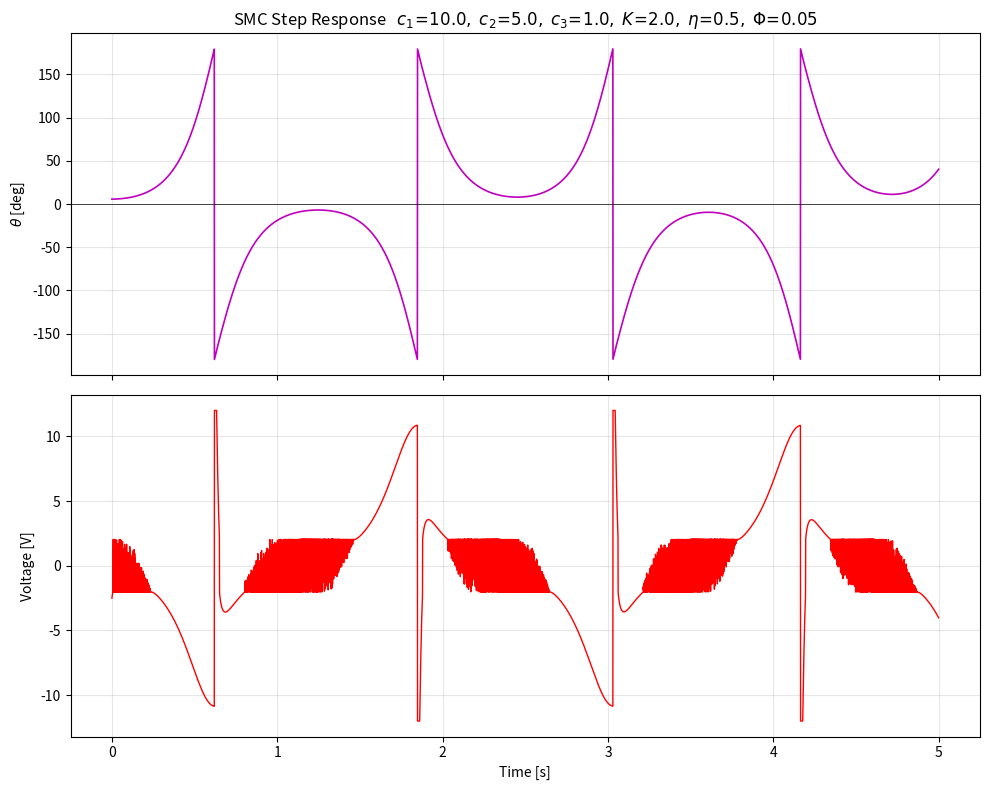
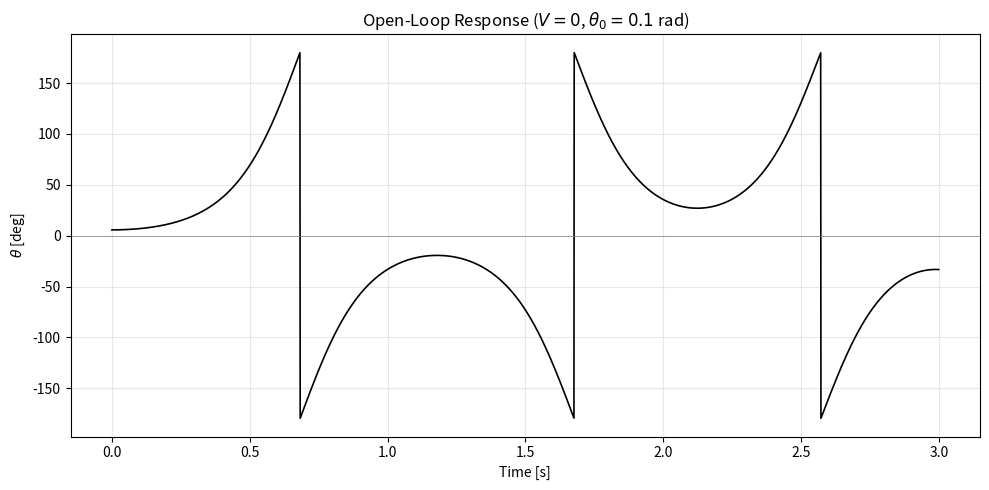
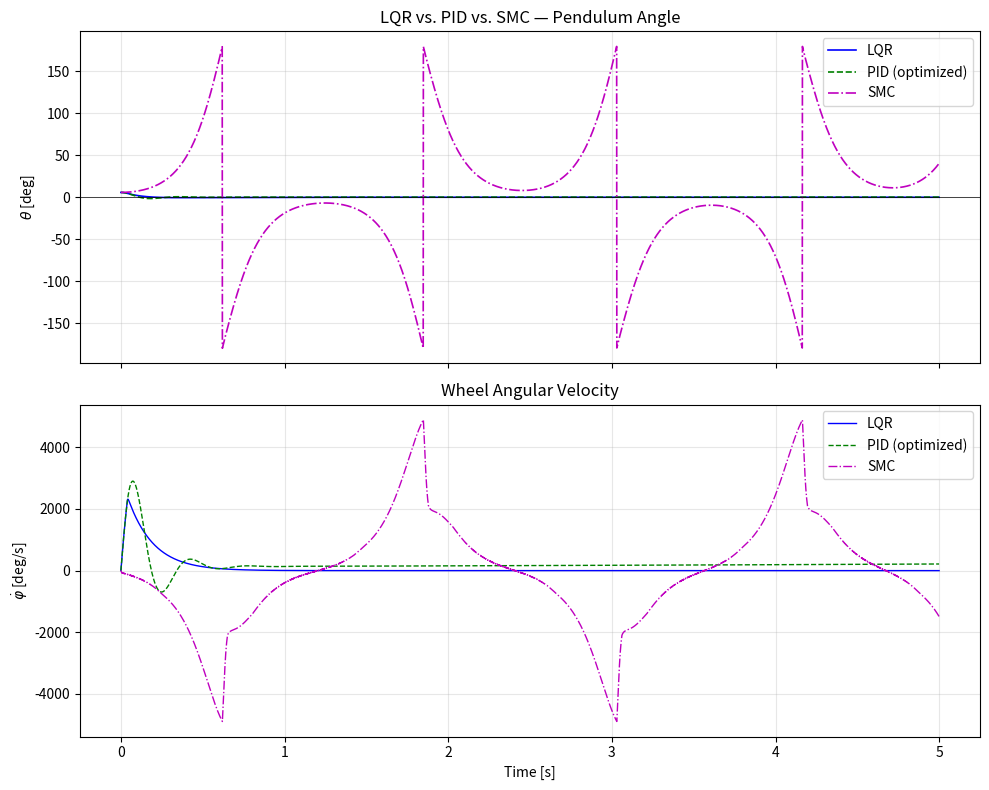

Write the Python code that produced these figures, in order.
#!/usr/bin/env python3
"""Section 2 figures and numerical results for the reaction wheel inverted pendulum.

Generates:
  1. Numerical inertia matrix values (M11, M12, M22, Δ).
  2. Numerical LQR linearized A (4×4) and B (4×1) matrices.
  3. Sliding Mode Controller step response (full 5-state nonlinear plant).
  4. Open-loop (no control) response showing pendulum divergence.
  5. Three-way comparison plot: LQR vs PID vs SMC.
  6. Individual SMC and open-loop plots.

Saves plots to ``latex/results/`` and numerical results to
``latex/results/section2_results.txt``.

Usage (from the project root):
    uv run --with numpy --with scipy --with matplotlib scripts/section2_figures.py
"""

from __future__ import annotations

import os

import numpy as np
from scipy.linalg import solve_continuous_are

import matplotlib
matplotlib.use("Agg")
import matplotlib.pyplot as plt

# ── System parameters (defaults from backend/config.py) ─────────────

PENDULUM_MASS          = 1.0        # kg
PENDULUM_LENGTH        = 0.3        # m
WHEEL_MASS             = 0.25       # kg
WHEEL_INNER_RADIUS     = 0.02       # m
WHEEL_OUTER_RADIUS     = 0.07       # m
DAMPING                = 0.001      # N·m·s/rad
WHEEL_DAMPING          = 0.0005     # N·m·s/rad
GRAVITY                = 9.81       # m/s²
TIME_STEP              = 0.001      # s
MAX_VOLTAGE            = 12.0       # V
MOTOR_RESISTANCE       = 1.2        # Ω
MOTOR_INDUCTANCE       = 0.0005     # H
MOTOR_CONSTANT         = 0.0876     # N·m/A  (= V·s/rad)
MOTOR_ROTOR_INERTIA    = 5e-5       # kg·m²
MOTOR_VISCOUS_FRICTION = 0.001      # N·m·s/rad
GEAR_RATIO             = 1.0        # –

# SMC default parameters (from backend/config.py)
SMC_C1       = 10.0
SMC_C2       = 5.0
SMC_C3       = 1.0
SMC_K        = 2.0
SMC_ETA      = 0.5
SMC_BOUNDARY = 0.05

# Optimized PID gains (from optimal_gains.py results)
PID_KP = 145.23
PID_KI = 8e-6
PID_KD = 0.97

# ── Derived quantities ──────────────────────────────────────────────

L_COM   = PENDULUM_LENGTH / 2.0
I_P     = (1.0 / 3.0) * PENDULUM_MASS * PENDULUM_LENGTH ** 2
I_W     = 0.5 * WHEEL_MASS * (WHEEL_OUTER_RADIUS ** 2 + WHEEL_INNER_RADIUS ** 2)
I_W_EFF = I_W + MOTOR_ROTOR_INERTIA * GEAR_RATIO ** 2
B_W_EFF = WHEEL_DAMPING + GEAR_RATIO ** 2 * MOTOR_VISCOUS_FRICTION

M11   = I_P + WHEEL_MASS * PENDULUM_LENGTH ** 2 + I_W_EFF
M12   = I_W_EFF
M22   = I_W_EFF
DET_M = M11 * M22 - M12 ** 2

GRAVITY_COEFF = (PENDULUM_MASS * L_COM + WHEEL_MASS * PENDULUM_LENGTH) * GRAVITY

KT = MOTOR_CONSTANT
KE = MOTOR_CONSTANT
N  = GEAR_RATIO
RA = MOTOR_RESISTANCE
LA = MOTOR_INDUCTANCE
B  = DAMPING


# ── Nonlinear dynamics ──────────────────────────────────────────────

def nonlinear_dynamics(state: np.ndarray, voltage: float) -> np.ndarray:
    """Full 5-state dynamics: [θ, θ̇, φ, φ̇, i_a]."""
    theta, theta_dot, _phi, phi_dot, i_a = state
    V = np.clip(voltage, -MAX_VOLTAGE, MAX_VOLTAGE)

    tau_w = N * KT * i_a

    f1 = GRAVITY_COEFF * np.sin(theta) - tau_w - B * theta_dot
    f2 = tau_w - B_W_EFF * phi_dot

    theta_ddot = (M22 * f1 - M12 * f2) / DET_M
    phi_ddot   = (M11 * f2 - M12 * f1) / DET_M
    di_a       = (V - RA * i_a - KE * N * phi_dot) / LA

    return np.array([theta_dot, theta_ddot, phi_dot, phi_ddot, di_a])


def rk4_step(state: np.ndarray, voltage: float, dt: float) -> np.ndarray:
    """Single classical RK4 step."""
    k1 = nonlinear_dynamics(state, voltage)
    k2 = nonlinear_dynamics(state + 0.5 * dt * k1, voltage)
    k3 = nonlinear_dynamics(state + 0.5 * dt * k2, voltage)
    k4 = nonlinear_dynamics(state + dt * k3, voltage)
    return state + (dt / 6.0) * (k1 + 2.0 * k2 + 2.0 * k3 + k4)


def wrap_angle(a: float) -> float:
    return (a + np.pi) % (2.0 * np.pi) - np.pi


# ── LQR matrices ────────────────────────────────────────────────────

def build_lqr_matrices() -> tuple[np.ndarray, np.ndarray]:
    """Linearized (A, B) for state [θ, θ̇, φ̇, i_a], input V."""
    A = np.array([
        [0.0, 1.0, 0.0, 0.0],
        [
            M22 * GRAVITY_COEFF / DET_M,
            -M22 * B / DET_M,
            M12 * B_W_EFF / DET_M,
            -(M22 + M12) * N * KT / DET_M,
        ],
        [
            -M12 * GRAVITY_COEFF / DET_M,
            M12 * B / DET_M,
            -M11 * B_W_EFF / DET_M,
            (M11 + M12) * N * KT / DET_M,
        ],
        [0.0, 0.0, -KE * N / LA, -RA / LA],
    ], dtype=np.float64)

    B_mat = np.array([[0.0], [0.0], [0.0], [1.0 / LA]], dtype=np.float64)
    return A, B_mat


def compute_lqr_gains(
    q_diag: list[float], r: float,
) -> tuple[np.ndarray, np.ndarray, np.ndarray, np.ndarray]:
    """Solve CARE and return (K, A, B, P)."""
    A, B_mat = build_lqr_matrices()
    Q = np.diag(q_diag).astype(np.float64)
    R = np.array([[r]], dtype=np.float64)

    P = solve_continuous_are(A, B_mat, Q, R)
    K = np.linalg.solve(R, B_mat.T @ P).flatten()
    return K, A, B_mat, P


# ── Simulation helpers ──────────────────────────────────────────────

def simulate_lqr(
    K: np.ndarray, theta0: float, duration: float, dt: float,
) -> tuple[np.ndarray, np.ndarray, np.ndarray]:
    """Simulate the nonlinear plant under LQR state feedback."""
    steps = int(duration / dt)
    t = np.arange(steps) * dt
    states = np.zeros((steps, 5))
    voltages = np.zeros(steps)

    state = np.array([theta0, 0.0, 0.0, 0.0, 0.0])

    for i in range(steps):
        x_lqr = np.array([state[0], state[1], state[3], state[4]])
        V = float(np.clip(-K @ x_lqr, -MAX_VOLTAGE, MAX_VOLTAGE))

        states[i] = state
        voltages[i] = V

        state = rk4_step(state, V, dt)
        state[0] = wrap_angle(state[0])
        state[2] = wrap_angle(state[2])

    return t, states, voltages


def simulate_pid(
    kp: float, ki: float, kd: float,
    theta0: float, duration: float, dt: float,
) -> tuple[np.ndarray, np.ndarray, np.ndarray]:
    """Simulate the nonlinear plant under PID with clamping anti-windup."""
    steps = int(duration / dt)
    t = np.arange(steps) * dt
    states = np.zeros((steps, 5))
    voltages = np.zeros(steps)

    state = np.array([theta0, 0.0, 0.0, 0.0, 0.0])
    integral = 0.0

    for i in range(steps):
        theta, theta_dot = state[0], state[1]

        output = kp * theta + ki * integral + kd * theta_dot

        if abs(output) < MAX_VOLTAGE:
            integral += theta * dt
        elif (output > 0 and theta < 0) or (output < 0 and theta > 0):
            integral += theta * dt

        V = float(np.clip(kp * theta + ki * integral + kd * theta_dot,
                          -MAX_VOLTAGE, MAX_VOLTAGE))

        states[i] = state
        voltages[i] = V

        state = rk4_step(state, V, dt)
        state[0] = wrap_angle(state[0])
        state[2] = wrap_angle(state[2])

    return t, states, voltages


def simulate_smc(
    theta0: float, duration: float, dt: float,
    c1: float = SMC_C1, c2: float = SMC_C2, c3: float = SMC_C3,
    k: float = SMC_K, eta: float = SMC_ETA, boundary: float = SMC_BOUNDARY,
) -> tuple[np.ndarray, np.ndarray, np.ndarray]:
    """Simulate the nonlinear plant under Sliding Mode Control."""
    steps = int(duration / dt)
    t = np.arange(steps) * dt
    states = np.zeros((steps, 5))
    voltages = np.zeros(steps)

    state = np.array([theta0, 0.0, 0.0, 0.0, 0.0])

    for i in range(steps):
        theta, theta_dot, _, phi_dot, _ = state

        # Sliding surface
        s = c1 * theta + c2 * theta_dot + c3 * phi_dot

        # Boundary-layer saturation
        s_normalized = s / boundary
        if abs(s_normalized) <= 1.0:
            sat_val = s_normalized
        else:
            sat_val = 1.0 if s_normalized > 0 else -1.0

        # Control law
        V = -k * sat_val - eta * s
        V = float(np.clip(V, -MAX_VOLTAGE, MAX_VOLTAGE))

        states[i] = state
        voltages[i] = V

        state = rk4_step(state, V, dt)
        state[0] = wrap_angle(state[0])
        state[2] = wrap_angle(state[2])

    return t, states, voltages


def simulate_open_loop(
    theta0: float, duration: float, dt: float,
) -> tuple[np.ndarray, np.ndarray]:
    """Simulate the nonlinear plant with V=0 (no control)."""
    steps = int(duration / dt)
    t = np.arange(steps) * dt
    states = np.zeros((steps, 5))

    state = np.array([theta0, 0.0, 0.0, 0.0, 0.0])

    for i in range(steps):
        states[i] = state
        state = rk4_step(state, 0.0, dt)
        state[0] = wrap_angle(state[0])
        state[2] = wrap_angle(state[2])

    return t, states


# ── Plotting ────────────────────────────────────────────────────────

def plot_smc_response(
    t: np.ndarray, states: np.ndarray, voltages: np.ndarray,
    save_path: str,
) -> None:
    fig, axes = plt.subplots(2, 1, figsize=(10, 8), sharex=True)

    axes[0].plot(t, np.degrees(states[:, 0]), "m-", linewidth=1.2)
    axes[0].set_ylabel(r"$\theta$ [deg]")
    axes[0].set_title(
        f"SMC Step Response   "
        rf"$c_1\!=\!{SMC_C1},\;c_2\!=\!{SMC_C2},\;c_3\!=\!{SMC_C3},\;"
        rf"K\!=\!{SMC_K},\;\eta\!=\!{SMC_ETA},\;\Phi\!=\!{SMC_BOUNDARY}$"
    )
    axes[0].grid(True, alpha=0.3)
    axes[0].axhline(0, color="k", linewidth=0.5)

    axes[1].plot(t, voltages, "r-", linewidth=1.0)
    axes[1].set_ylabel("Voltage [V]")
    axes[1].set_xlabel("Time [s]")
    axes[1].grid(True, alpha=0.3)

    plt.tight_layout()
    plt.savefig(save_path, dpi=150, bbox_inches="tight")
    plt.close(fig)


def plot_open_loop_response(
    t: np.ndarray, states: np.ndarray, save_path: str,
) -> None:
    fig, ax = plt.subplots(figsize=(10, 5))

    ax.plot(t, np.degrees(states[:, 0]), "k-", linewidth=1.2)
    ax.set_ylabel(r"$\theta$ [deg]")
    ax.set_xlabel("Time [s]")
    ax.set_title(r"Open-Loop Response ($V=0$, $\theta_0 = 0.1$ rad)")
    ax.grid(True, alpha=0.3)
    ax.axhline(0, color="gray", linewidth=0.5)

    plt.tight_layout()
    plt.savefig(save_path, dpi=150, bbox_inches="tight")
    plt.close(fig)


def plot_three_comparison(
    t_lqr: np.ndarray, states_lqr: np.ndarray,
    t_pid: np.ndarray, states_pid: np.ndarray,
    t_smc: np.ndarray, states_smc: np.ndarray,
    save_path: str,
) -> None:
    fig, axes = plt.subplots(2, 1, figsize=(10, 8), sharex=True)

    axes[0].plot(t_lqr, np.degrees(states_lqr[:, 0]), "b-",
                 label="LQR", linewidth=1.2)
    axes[0].plot(t_pid, np.degrees(states_pid[:, 0]), "g--",
                 label="PID (optimized)", linewidth=1.2)
    axes[0].plot(t_smc, np.degrees(states_smc[:, 0]), "m-.",
                 label="SMC", linewidth=1.2)
    axes[0].set_ylabel(r"$\theta$ [deg]")
    axes[0].set_title("LQR vs. PID vs. SMC — Pendulum Angle")
    axes[0].legend()
    axes[0].grid(True, alpha=0.3)
    axes[0].axhline(0, color="k", linewidth=0.5)

    axes[1].plot(t_lqr, np.degrees(states_lqr[:, 3]), "b-",
                 label="LQR", linewidth=1.0)
    axes[1].plot(t_pid, np.degrees(states_pid[:, 3]), "g--",
                 label="PID (optimized)", linewidth=1.0)
    axes[1].plot(t_smc, np.degrees(states_smc[:, 3]), "m-.",
                 label="SMC", linewidth=1.0)
    axes[1].set_ylabel(r"$\dot{\varphi}$ [deg/s]")
    axes[1].set_xlabel("Time [s]")
    axes[1].set_title("Wheel Angular Velocity")
    axes[1].legend()
    axes[1].grid(True, alpha=0.3)

    plt.tight_layout()
    plt.savefig(save_path, dpi=150, bbox_inches="tight")
    plt.close(fig)


# ── Main ────────────────────────────────────────────────────────────

def main() -> None:
    results_dir = os.path.join("latex", "results")
    os.makedirs(results_dir, exist_ok=True)

    theta0   = 0.1       # initial displacement [rad]
    duration = 5.0       # simulation horizon [s]
    dt       = TIME_STEP

    lines: list[str] = []

    def log(msg: str = "") -> None:
        print(msg)
        lines.append(msg)

    # ── 1. Inertia matrix values ──
    log("=" * 60)
    log("  Inertia Matrix Numerical Values")
    log("=" * 60)
    log(f"  I_p       = {I_P:.8e}  kg·m²")
    log(f"  I_w       = {I_W:.8e}  kg·m²")
    log(f"  I_w_eff   = {I_W_EFF:.8e}  kg·m²")
    log(f"  M11       = {M11:.8e}  kg·m²")
    log(f"  M12       = {M12:.8e}  kg·m²")
    log(f"  M22       = {M22:.8e}  kg·m²")
    log(f"  Δ (det)   = {DET_M:.8e}  kg²·m⁴")
    log()

    # ── 2. LQR A and B matrices ──
    log("=" * 60)
    log("  LQR Linearized Matrices")
    log("=" * 60)

    A_mat, B_mat = build_lqr_matrices()

    log("  A matrix (4×4):")
    for row_idx in range(4):
        row_str = "    ["
        for col_idx in range(4):
            row_str += f"  {A_mat[row_idx, col_idx]:+14.8f}"
        row_str += " ]"
        log(row_str)
    log()
    log("  B matrix (4×1):")
    for row_idx in range(4):
        log(f"    [  {B_mat[row_idx, 0]:+14.8f} ]")
    log()

    # ── LQR gains and closed-loop poles ──
    q_diag = [100.0, 1.0, 10.0, 0.01]
    r_lqr  = 1.0

    K, A_full, B_full, P = compute_lqr_gains(q_diag, r_lqr)
    A_cl = A_full - B_full @ K.reshape(1, -1)
    poles = np.linalg.eigvals(A_cl)

    log(f"  Q  = diag({q_diag})")
    log(f"  R  = {r_lqr}")
    log(f"  K  = [{K[0]:.6f},  {K[1]:.6f},  {K[2]:.6f},  {K[3]:.6f}]")
    log("  Closed-loop poles:")
    for p in poles:
        log(f"    {p.real:+.4f} {p.imag:+.4f}j")
    log()

    # ── 3. SMC parameters ──
    log("=" * 60)
    log("  Sliding Mode Controller Parameters")
    log("=" * 60)
    log(f"  c1       = {SMC_C1}")
    log(f"  c2       = {SMC_C2}")
    log(f"  c3       = {SMC_C3}")
    log(f"  K        = {SMC_K}")
    log(f"  η        = {SMC_ETA}")
    log(f"  Φ        = {SMC_BOUNDARY}")
    log()

    # ── Simulations ──
    log("Running simulations …")

    t_lqr, states_lqr, voltages_lqr = simulate_lqr(K, theta0, duration, dt)
    log("  LQR done.")

    t_pid, states_pid, voltages_pid = simulate_pid(
        PID_KP, PID_KI, PID_KD, theta0, duration, dt,
    )
    log("  PID done.")

    t_smc, states_smc, voltages_smc = simulate_smc(theta0, duration, dt)
    log("  SMC done.")

    t_ol, states_ol = simulate_open_loop(theta0, duration=3.0, dt=dt)
    log("  Open-loop done.")
    log()

    # ── Plots ──
    log("Generating plots …")

    p1 = os.path.join(results_dir, "smc_step_response.png")
    plot_smc_response(t_smc, states_smc, voltages_smc, p1)
    log(f"  {p1}")

    p2 = os.path.join(results_dir, "open_loop_response.png")
    plot_open_loop_response(t_ol, states_ol, p2)
    log(f"  {p2}")

    p3 = os.path.join(results_dir, "three_controller_comparison.png")
    plot_three_comparison(t_lqr, states_lqr, t_pid, states_pid,
                          t_smc, states_smc, p3)
    log(f"  {p3}")

    log()
    log("Done.")

    # ── Save text output ──
    txt_path = os.path.join(results_dir, "section2_results.txt")
    with open(txt_path, "w", encoding="utf-8") as f:
        f.write("\n".join(lines) + "\n")
    print(f"\nText output saved to {txt_path}")


if __name__ == "__main__":
    main()
